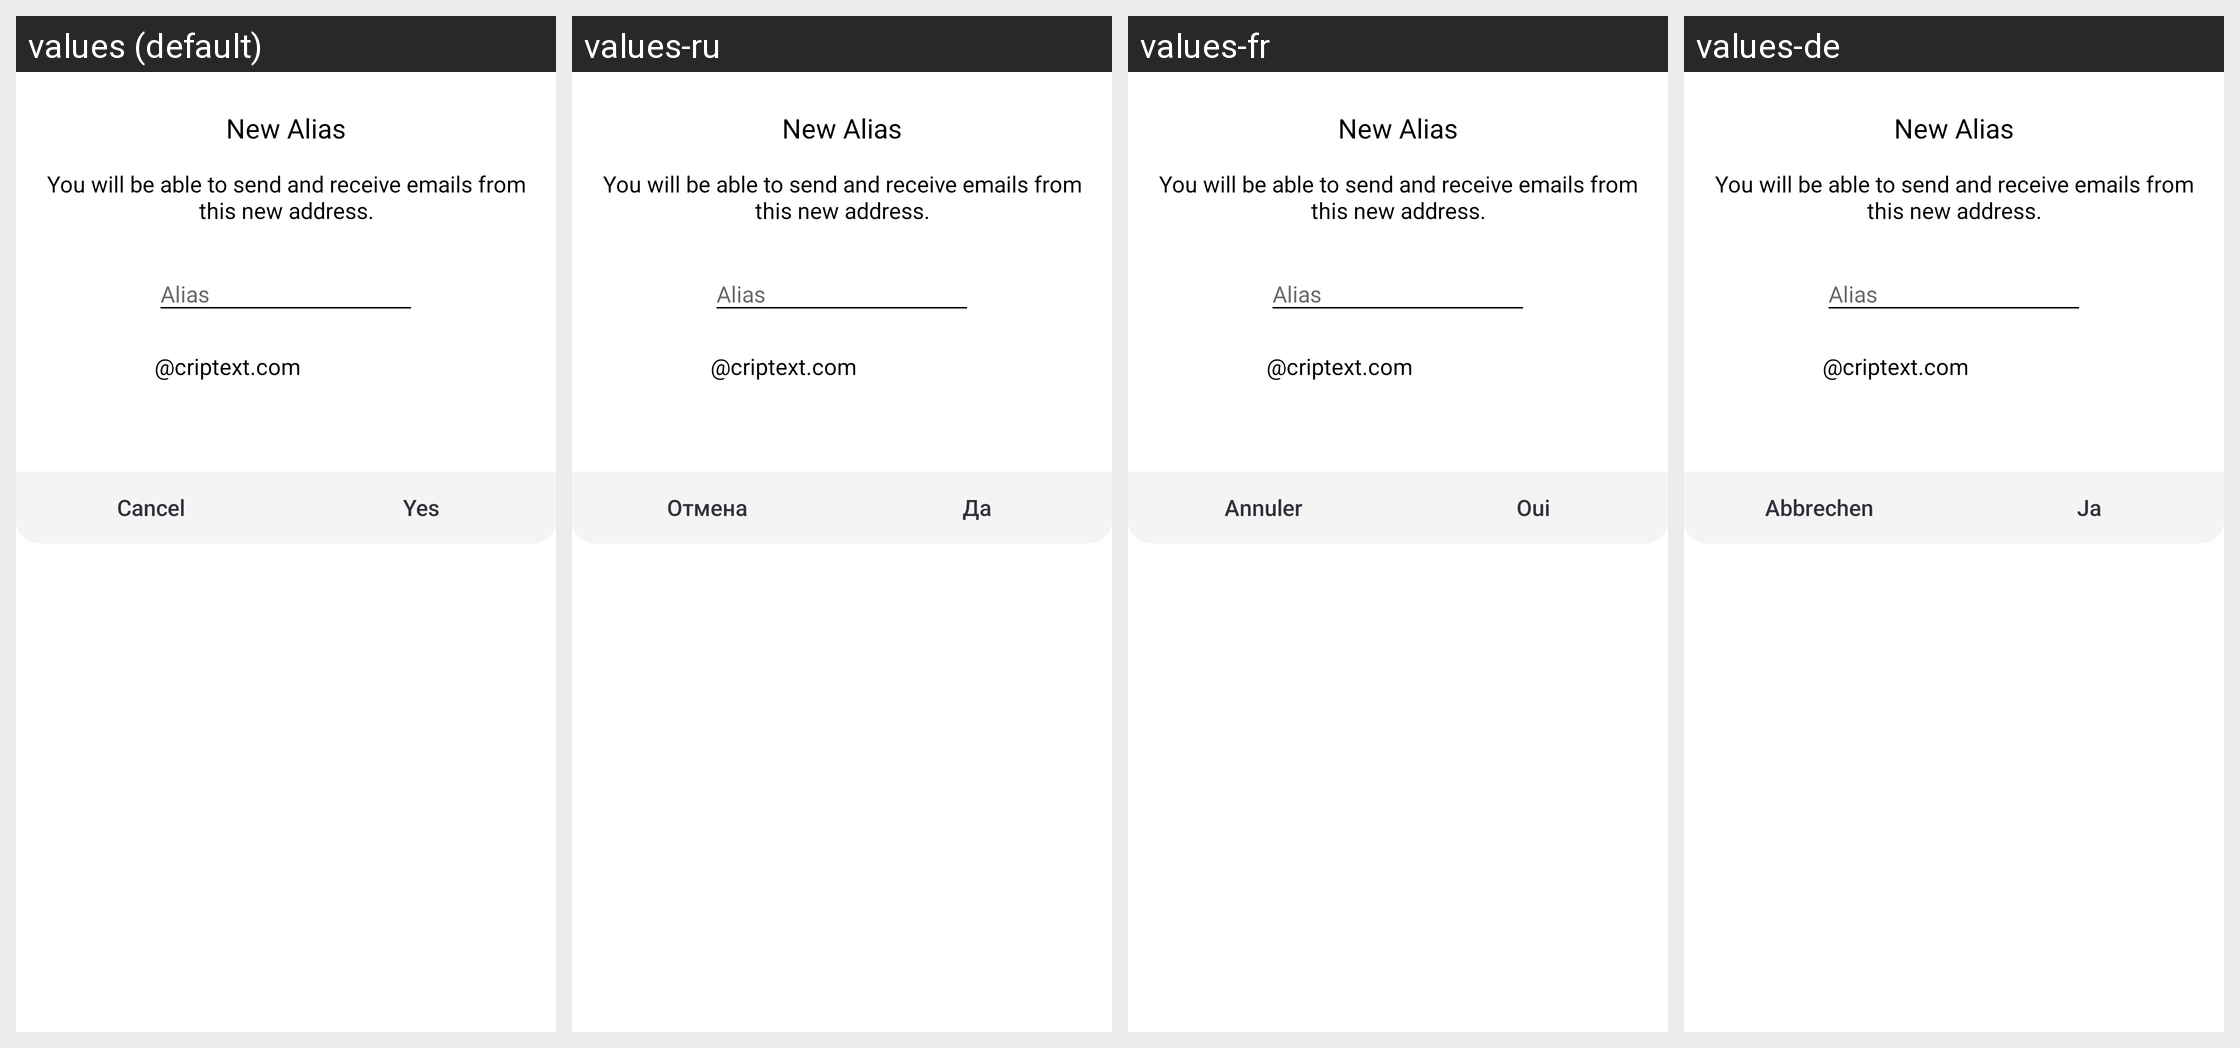

For this localized Android screen grid, give each drawn string resource with its value in every locale shown.
Android screen res/layout/settings_add_alias_dialog.xml rendered under 4 locales, left to right: values (default), values-ru, values-fr, values-de. Device: Nexus 5 (rendered at 1080×1920; each locale shown at half size, 540×960, under a caption strip naming it); theme AppTheme.
Other locales in the repository, not shown: values-es.
Strings drawn on this screen, with the default value and each locale's value (text and hints the layout hard-codes, and strings that could not be matched under every locale, appear in the picture but are not listed):

aliases_create_dialog_title
  values: New Alias
  values-ru: New Alias
  values-fr: New Alias
  values-de: New Alias

aliases_create_dialog_message
  values: You will be able to send and receive emails from this new address.
  values-ru: You will be able to send and receive emails from this new address.
  values-fr: You will be able to send and receive emails from this new address.
  values-de: You will be able to send and receive emails from this new address.

aliases_create_dialog_text_hint
  values: Alias
  values-ru: Alias
  values-fr: Alias
  values-de: Alias

criptext_com
  values: @criptext.com
  values-ru: @criptext.com
  values-fr: @criptext.com
  values-de: @criptext.com

cancel
  values: Cancel
  values-ru: Отмена
  values-fr: Annuler
  values-de: Abbrechen

yes
  values: Yes
  values-ru: Да
  values-fr: Oui
  values-de: Ja
